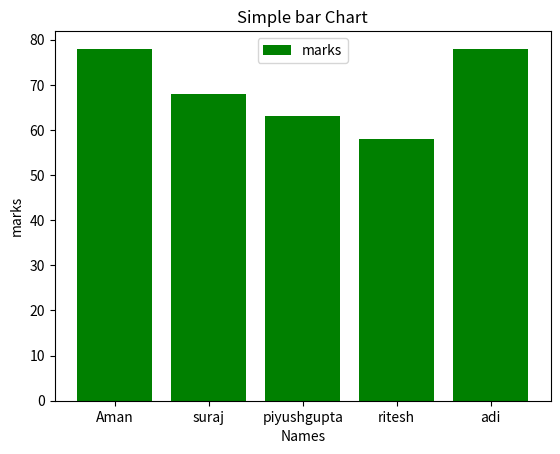

Generate this figure with matplotlib:
# PRACTICAL NO 1 - PART 2
# 2. Bar chart
# A bar chart is a graphical representation of data using rectangular bars of equal width,
# where the length or height of each bar is proportional to the value it represents.

import matplotlib.pyplot as plt

x = ["Aman", "suraj", "piyushgupta", "ritesh", "adi"]
y = [78, 68, 63, 58, 78]

plt.bar(x, y, linestyle='-', color='green', label='marks')
plt.title("Simple bar Chart")
plt.xlabel("Names")
plt.ylabel("marks")
plt.legend()
plt.show()
